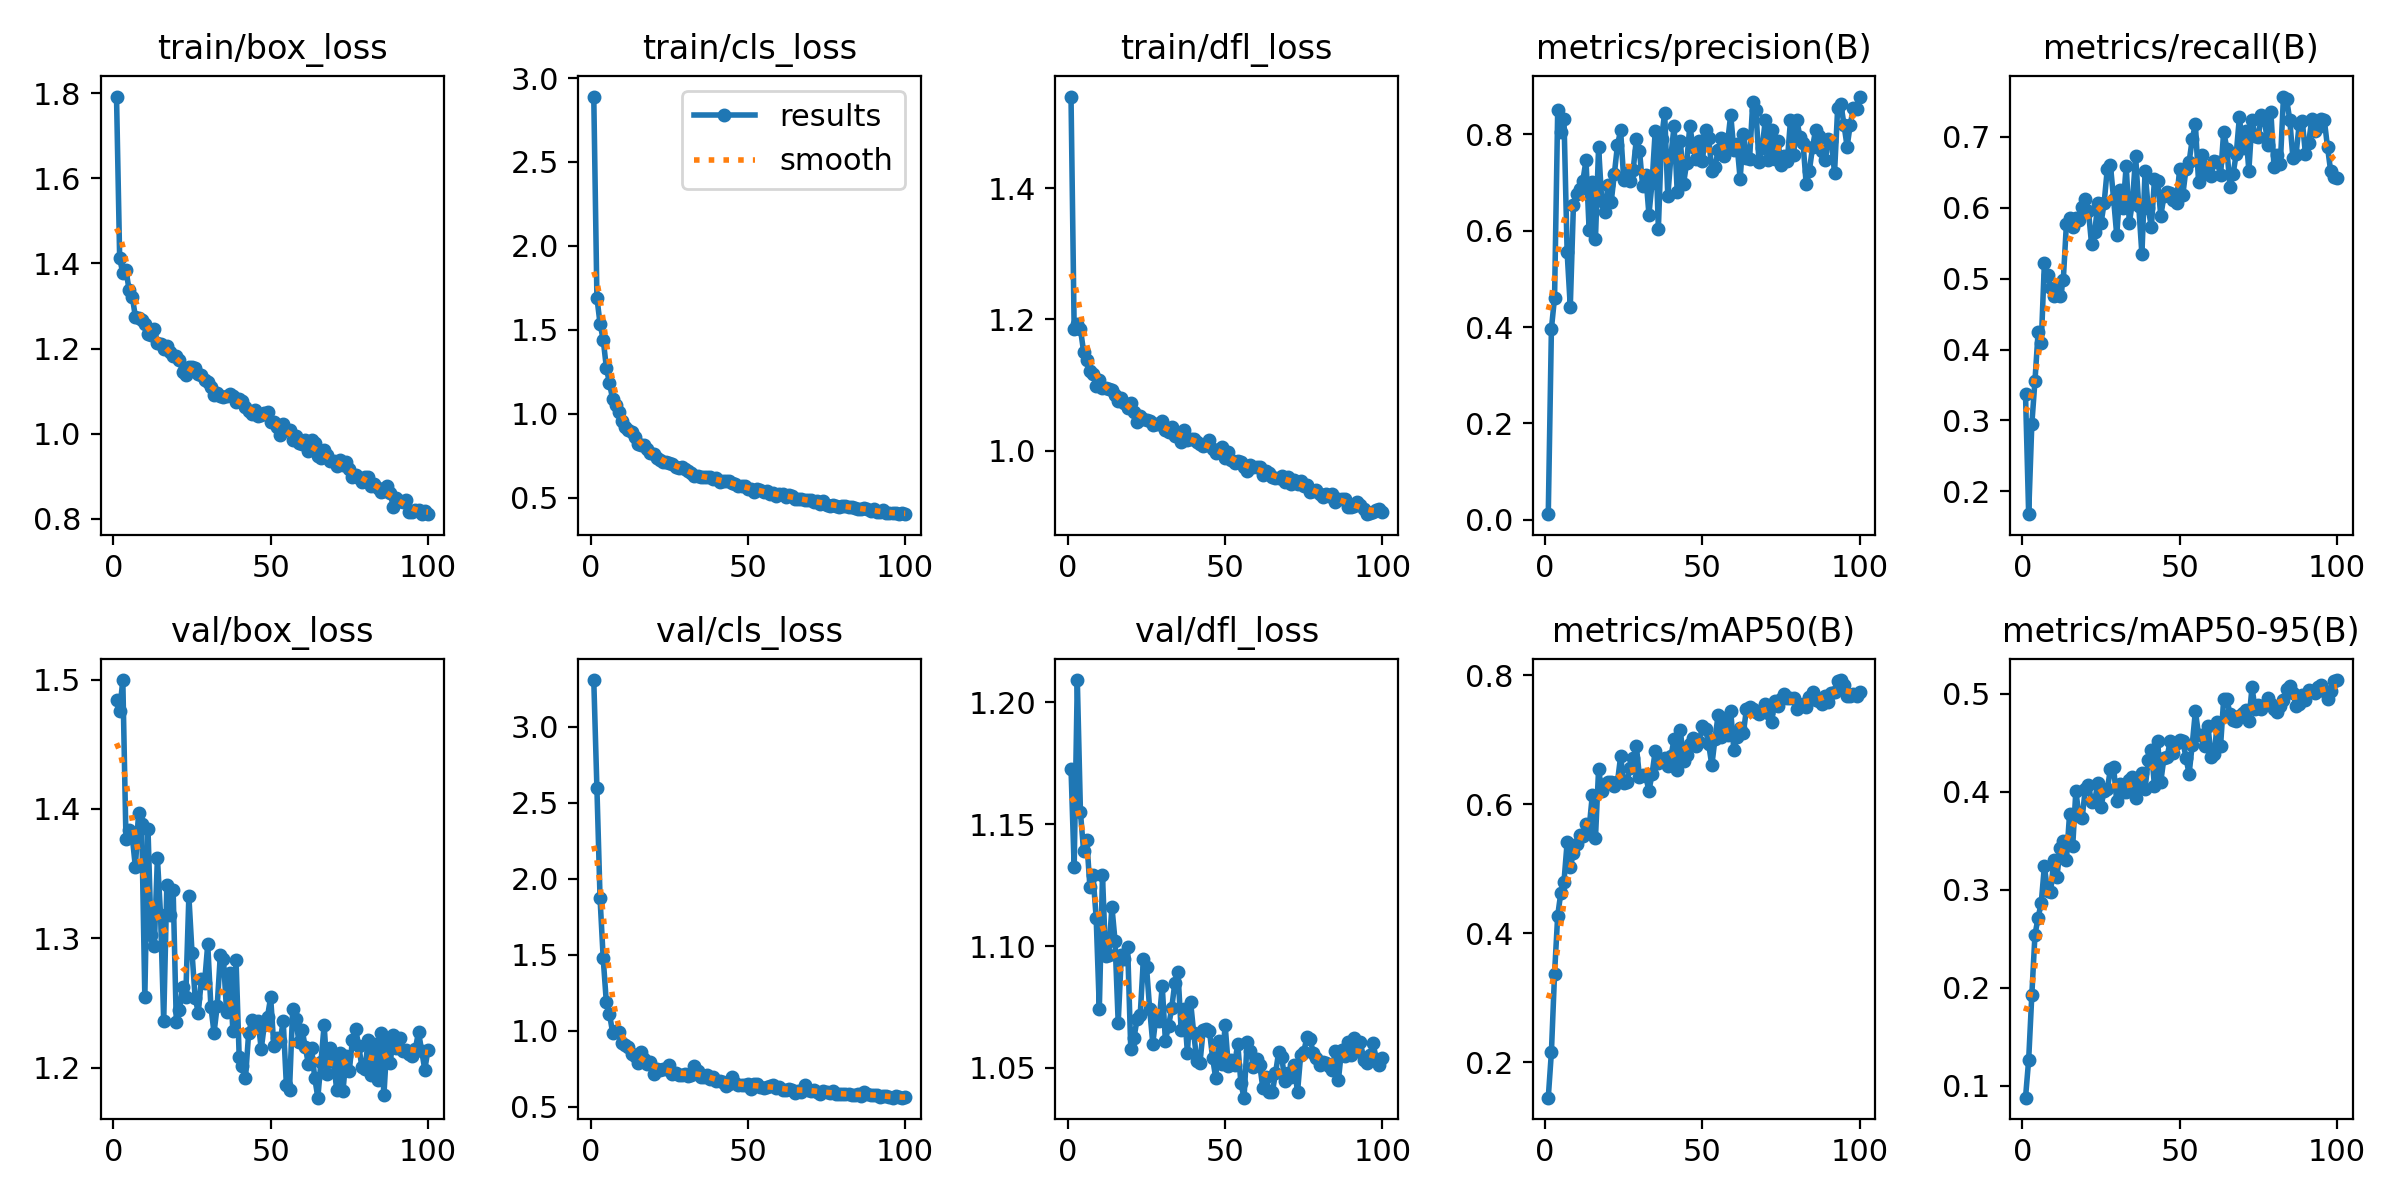

Values plotted in this chart, from the file beside it:
epoch, train/box_loss, train/cls_loss, train/dfl_loss, metrics/precision(B), metrics/recall(B), metrics/mAP50(B), metrics/mAP50-95(B), val/box_loss, val/cls_loss, val/dfl_loss, lr/pg0, lr/pg1, lr/pg2
1, 1.792, 2.89, 1.54, 0.01172, 0.337, 0.1447, 0.08782, 1.484, 3.307, 1.173, 0.0004653, 0.0004653, 0.0004653
2, 1.413, 1.693, 1.185, 0.3967, 0.1678, 0.2154, 0.1264, 1.476, 2.596, 1.132, 0.0009323, 0.0009323, 0.0009323
3, 1.377, 1.536, 1.193, 0.4615, 0.2946, 0.3372, 0.1923, 1.5, 1.871, 1.209, 0.00139, 0.00139, 0.00139
4, 1.385, 1.443, 1.185, 0.85, 0.3557, 0.4271, 0.2539, 1.377, 1.477, 1.155, 0.001387, 0.001387, 0.001387
5, 1.337, 1.276, 1.151, 0.8042, 0.4243, 0.4628, 0.2714, 1.383, 1.187, 1.139, 0.001387, 0.001387, 0.001387
6, 1.322, 1.181, 1.138, 0.8315, 0.4086, 0.4797, 0.2865, 1.379, 1.111, 1.144, 0.001372, 0.001372, 0.001372
7, 1.275, 1.088, 1.122, 0.555, 0.5224, 0.5408, 0.3241, 1.355, 0.9872, 1.124, 0.001358, 0.001358, 0.001358
8, 1.272, 1.05, 1.116, 0.4424, 0.5048, 0.5027, 0.2984, 1.397, 0.9976, 1.129, 0.001344, 0.001344, 0.001344
9, 1.268, 1.008, 1.099, 0.6538, 0.4867, 0.5243, 0.2977, 1.389, 0.9899, 1.111, 0.00133, 0.00133, 0.00133
10, 1.258, 0.9549, 1.107, 0.6771, 0.4759, 0.5377, 0.3306, 1.255, 0.9228, 1.074, 0.001316, 0.001316, 0.001316
11, 1.233, 0.9228, 1.096, 0.6874, 0.4861, 0.5517, 0.3134, 1.385, 0.9051, 1.129, 0.001302, 0.001302, 0.001302
12, 1.232, 0.9032, 1.095, 0.7039, 0.4754, 0.5507, 0.3424, 1.302, 0.8963, 1.096, 0.001288, 0.001288, 0.001288
13, 1.245, 0.89, 1.094, 0.7462, 0.4976, 0.5694, 0.3499, 1.294, 0.8444, 1.097, 0.001273, 0.001273, 0.001273
14, 1.212, 0.8604, 1.093, 0.6007, 0.5772, 0.5631, 0.3306, 1.362, 0.8353, 1.116, 0.001259, 0.001259, 0.001259
15, 1.211, 0.8193, 1.084, 0.7015, 0.5853, 0.6136, 0.3769, 1.318, 0.7883, 1.102, 0.001245, 0.001245, 0.001245
16, 1.2, 0.8129, 1.076, 0.5829, 0.5732, 0.5472, 0.3444, 1.236, 0.8635, 1.069, 0.001231, 0.001231, 0.001231
17, 1.205, 0.8166, 1.08, 0.7734, 0.5862, 0.6545, 0.4007, 1.341, 0.8138, 1.096, 0.001217, 0.001217, 0.001217
18, 1.193, 0.7902, 1.072, 0.6615, 0.5831, 0.6198, 0.3752, 1.318, 0.7802, 1.095, 0.001203, 0.001203, 0.001203
19, 1.182, 0.7641, 1.065, 0.6395, 0.601, 0.6312, 0.3728, 1.337, 0.795, 1.1, 0.001189, 0.001189, 0.001189
20, 1.183, 0.7583, 1.073, 0.6955, 0.613, 0.6347, 0.4029, 1.235, 0.7185, 1.058, 0.001174, 0.001174, 0.001174
21, 1.173, 0.7364, 1.058, 0.6597, 0.5959, 0.6348, 0.4073, 1.244, 0.7495, 1.062, 0.00116, 0.00116, 0.00116
22, 1.145, 0.7262, 1.044, 0.7175, 0.5484, 0.6283, 0.3892, 1.262, 0.7411, 1.07, 0.001146, 0.001146, 0.001146
23, 1.139, 0.716, 1.053, 0.7777, 0.5653, 0.6344, 0.3907, 1.254, 0.7506, 1.072, 0.001132, 0.001132, 0.001132
24, 1.157, 0.7102, 1.048, 0.8083, 0.607, 0.674, 0.4093, 1.333, 0.7458, 1.095, 0.001118, 0.001118, 0.001118
25, 1.157, 0.7072, 1.046, 0.7049, 0.5779, 0.6328, 0.3849, 1.289, 0.7729, 1.091, 0.001104, 0.001104, 0.001104
26, 1.154, 0.7023, 1.045, 0.7191, 0.607, 0.6342, 0.4009, 1.254, 0.7182, 1.074, 0.001089, 0.001089, 0.001089
27, 1.141, 0.6855, 1.038, 0.7032, 0.655, 0.6566, 0.4023, 1.242, 0.7196, 1.06, 0.001075, 0.001075, 0.001075
28, 1.138, 0.6798, 1.04, 0.7267, 0.6598, 0.6712, 0.4233, 1.269, 0.7124, 1.071, 0.001061, 0.001061, 0.001061
29, 1.126, 0.6826, 1.041, 0.7901, 0.6126, 0.69, 0.4251, 1.266, 0.7083, 1.069, 0.001047, 0.001047, 0.001047
30, 1.12, 0.6713, 1.044, 0.7663, 0.5612, 0.6419, 0.3902, 1.295, 0.7143, 1.083, 0.001033, 0.001033, 0.001033
31, 1.11, 0.66, 1.031, 0.6926, 0.6246, 0.6446, 0.4078, 1.247, 0.7044, 1.061, 0.001019, 0.001019, 0.001019
32, 1.09, 0.6471, 1.028, 0.7161, 0.599, 0.6429, 0.3996, 1.227, 0.7085, 1.067, 0.001005, 0.001005, 0.001005
33, 1.096, 0.6281, 1.036, 0.6337, 0.6593, 0.6206, 0.3993, 1.248, 0.7665, 1.074, 0.0009904, 0.0009904, 0.0009904
34, 1.089, 0.6296, 1.022, 0.7, 0.579, 0.6466, 0.4117, 1.287, 0.7348, 1.085, 0.0009763, 0.0009763, 0.0009763
35, 1.086, 0.6242, 1.026, 0.8078, 0.6079, 0.6828, 0.415, 1.284, 0.6982, 1.089, 0.0009622, 0.0009622, 0.0009622
36, 1.088, 0.6223, 1.014, 0.6043, 0.6728, 0.6635, 0.3937, 1.243, 0.6967, 1.066, 0.000948, 0.000948, 0.000948
37, 1.093, 0.6221, 1.031, 0.7906, 0.6023, 0.6673, 0.4052, 1.273, 0.7107, 1.074, 0.0009338, 0.0009338, 0.0009338
38, 1.09, 0.6212, 1.016, 0.8448, 0.5342, 0.6717, 0.4189, 1.228, 0.6858, 1.056, 0.0009197, 0.0009197, 0.0009197
39, 1.074, 0.6124, 1.017, 0.6716, 0.6512, 0.6588, 0.4027, 1.283, 0.6994, 1.077, 0.0009056, 0.0009056, 0.0009056
40, 1.081, 0.6192, 1.018, 0.7557, 0.5998, 0.6739, 0.432, 1.208, 0.6694, 1.064, 0.0008914, 0.0008914, 0.0008914
41, 1.077, 0.5966, 1.012, 0.8178, 0.5727, 0.7012, 0.442, 1.202, 0.6721, 1.053, 0.0008773, 0.0008773, 0.0008773
42, 1.062, 0.5972, 1.01, 0.6796, 0.6404, 0.6535, 0.4056, 1.192, 0.6643, 1.052, 0.0008631, 0.0008631, 0.0008631
43, 1.053, 0.5979, 1.006, 0.7868, 0.6382, 0.7144, 0.4513, 1.227, 0.6398, 1.065, 0.000849, 0.000849, 0.000849
44, 1.046, 0.6017, 1.008, 0.6978, 0.5886, 0.6661, 0.4102, 1.237, 0.6495, 1.066, 0.0008348, 0.0008348, 0.0008348
45, 1.056, 0.5856, 1.015, 0.7407, 0.6162, 0.6764, 0.4341, 1.234, 0.6961, 1.065, 0.0008207, 0.0008207, 0.0008207
46, 1.041, 0.5826, 1.002, 0.8183, 0.6228, 0.6929, 0.4352, 1.236, 0.6555, 1.054, 0.0008065, 0.0008065, 0.0008065
47, 1.044, 0.5695, 0.9965, 0.7741, 0.6206, 0.7025, 0.452, 1.214, 0.6424, 1.046, 0.0007924, 0.0007924, 0.0007924
48, 1.049, 0.5688, 0.9982, 0.7488, 0.6109, 0.6897, 0.4391, 1.233, 0.6456, 1.061, 0.0007782, 0.0007782, 0.0007782
49, 1.05, 0.5716, 1.005, 0.7863, 0.6074, 0.6959, 0.4496, 1.24, 0.6466, 1.052, 0.0007641, 0.0007641, 0.0007641
50, 1.028, 0.5544, 0.989, 0.744, 0.6551, 0.7213, 0.4528, 1.254, 0.6489, 1.067, 0.0007499, 0.0007499, 0.0007499
51, 1.028, 0.5509, 0.9971, 0.8101, 0.6181, 0.7163, 0.4518, 1.217, 0.6205, 1.051, 0.0007358, 0.0007358, 0.0007358
52, 1.016, 0.5367, 0.9854, 0.7926, 0.6542, 0.6928, 0.4348, 1.223, 0.6514, 1.053, 0.0007216, 0.0007216, 0.0007216
53, 0.9974, 0.5542, 0.9815, 0.7237, 0.6647, 0.66, 0.4179, 1.221, 0.6503, 1.051, 0.0007075, 0.0007075, 0.0007075
54, 1.023, 0.5462, 0.9845, 0.7324, 0.6966, 0.7014, 0.4481, 1.236, 0.6313, 1.06, 0.0006934, 0.0006934, 0.0006934
55, 1.01, 0.5343, 0.9821, 0.7671, 0.7181, 0.7381, 0.4821, 1.186, 0.6213, 1.044, 0.0006792, 0.0006792, 0.0006792
56, 1.008, 0.5376, 0.9754, 0.7929, 0.6367, 0.7035, 0.4582, 1.183, 0.6306, 1.038, 0.0006651, 0.0006651, 0.0006651
57, 0.9841, 0.521, 0.969, 0.7553, 0.6746, 0.733, 0.4583, 1.245, 0.6347, 1.061, 0.0006509, 0.0006509, 0.0006509
58, 0.9949, 0.5265, 0.9782, 0.7832, 0.6577, 0.707, 0.4467, 1.238, 0.6414, 1.057, 0.0006368, 0.0006368, 0.0006368
59, 0.9782, 0.51, 0.9754, 0.8409, 0.647, 0.744, 0.4669, 1.22, 0.6246, 1.05, 0.0006226, 0.0006226, 0.0006226
60, 0.9759, 0.5209, 0.9743, 0.7668, 0.6445, 0.6842, 0.4357, 1.229, 0.6331, 1.054, 0.0006085, 0.0006085, 0.0006085
... 40 more rows
